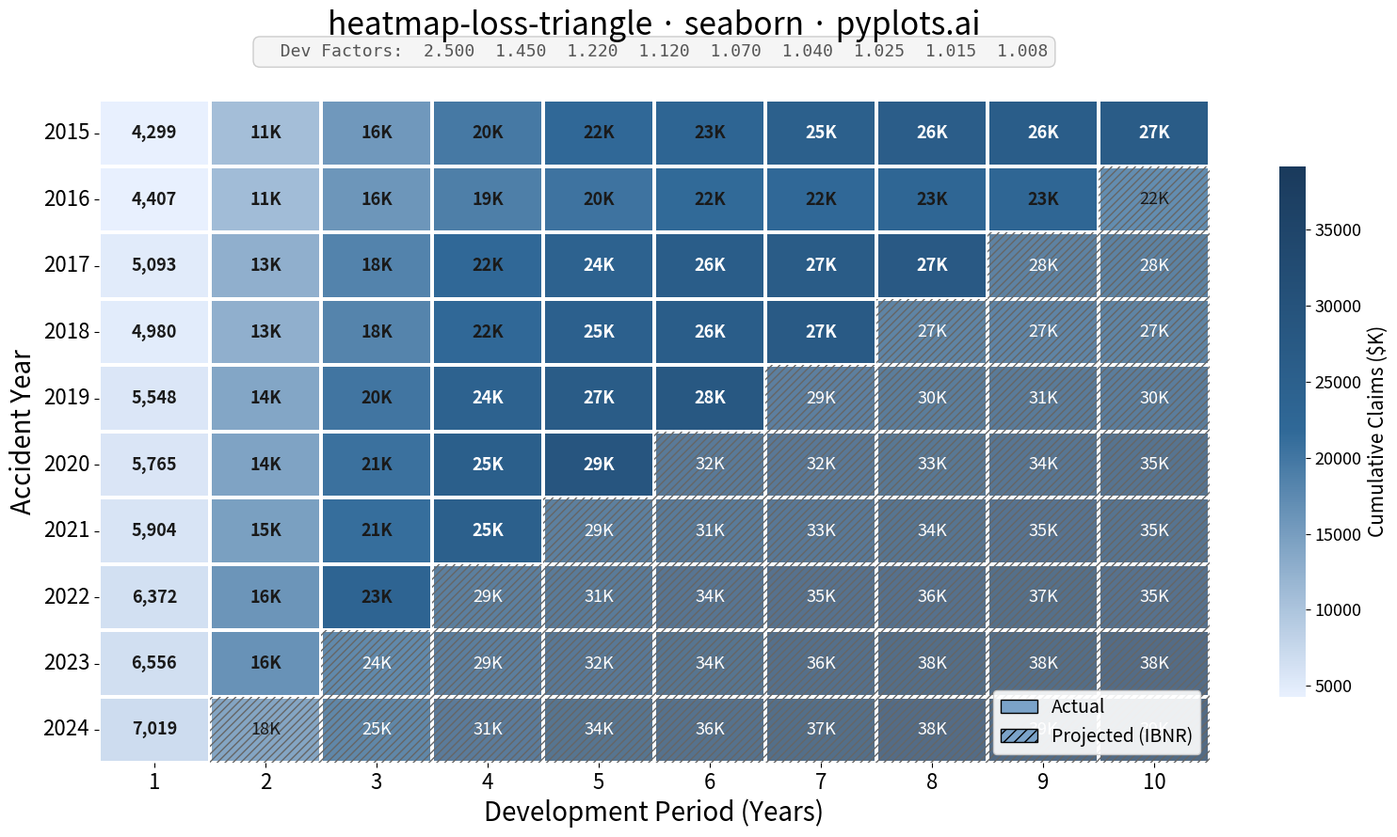

Write the Python code that produced this figure.
""" pyplots.ai
heatmap-loss-triangle: Actuarial Loss Development Triangle
Library: seaborn 0.13.2 | Python 3.14.3
Quality: 90/100 | Created: 2026-03-09
"""

import matplotlib.patches as mpatches
import matplotlib.pyplot as plt
import numpy as np
import pandas as pd
import seaborn as sns
from matplotlib.colors import LinearSegmentedColormap


# Data
np.random.seed(42)

accident_years = list(range(2015, 2025))
development_periods = list(range(1, 11))
n_years = len(accident_years)
n_periods = len(development_periods)

# Base initial claims by accident year (in thousands)
base_claims = [4200, 4500, 4800, 5100, 5400, 5700, 6000, 6300, 6600, 7000]

# Age-to-age development factors (decreasing as claims mature)
dev_factors = [2.50, 1.45, 1.22, 1.12, 1.07, 1.04, 1.025, 1.015, 1.008]

# Build cumulative triangle
cumulative = np.full((n_years, n_periods), np.nan)
is_projected = np.full((n_years, n_periods), False)

for i in range(n_years):
    cumulative[i, 0] = base_claims[i] + np.random.normal(0, 200)
    for j in range(1, n_periods):
        factor = dev_factors[j - 1] + np.random.normal(0, 0.02)
        cumulative[i, j] = cumulative[i, j - 1] * factor
    actual_periods = n_years - i
    for j in range(actual_periods, n_periods):
        is_projected[i, j] = True

# Create DataFrames for heatmap
heatmap_data = pd.DataFrame(
    cumulative, index=[str(y) for y in accident_years], columns=[str(p) for p in development_periods]
)

# Build annotation string array for seaborn's annot parameter
annot_labels = np.empty_like(cumulative, dtype=object)
for i in range(n_years):
    for j in range(n_periods):
        val = cumulative[i, j]
        annot_labels[i, j] = f"{val / 1000:.0f}K" if val >= 10000 else f"{val:,.0f}"
annot_df = pd.DataFrame(annot_labels, index=heatmap_data.index, columns=heatmap_data.columns)

# Masks for seaborn's mask parameter — distinguishes actual vs projected regions
mask_projected = pd.DataFrame(is_projected, index=heatmap_data.index, columns=heatmap_data.columns)
mask_actual = ~mask_projected

# Plot
fig, ax = plt.subplots(figsize=(16, 9))

# Custom colormap
cmap = LinearSegmentedColormap.from_list("loss_triangle", ["#e8f0fe", "#306998", "#1a3a5c"], N=256)
vmin, vmax = np.nanmin(cumulative), np.nanmax(cumulative)

# Draw actual cells using seaborn's annot and mask features
sns.heatmap(
    heatmap_data,
    ax=ax,
    cmap=cmap,
    vmin=vmin,
    vmax=vmax,
    mask=mask_projected,
    annot=annot_df,
    fmt="",
    annot_kws={"fontsize": 13, "fontweight": "bold"},
    linewidths=1.5,
    linecolor="white",
    cbar_kws={"label": "Cumulative Claims ($K)", "shrink": 0.8},
)

# Draw projected cells as overlay with distinct annotation style
sns.heatmap(
    heatmap_data,
    ax=ax,
    cmap=cmap,
    vmin=vmin,
    vmax=vmax,
    mask=mask_actual,
    annot=annot_df,
    fmt="",
    annot_kws={"fontsize": 13, "fontweight": "normal", "fontstyle": "italic"},
    linewidths=1.5,
    linecolor="white",
    cbar=False,
)

# Fix annotation text colors based on background brightness
for text in ax.texts:
    x, y = text.get_position()
    col, row = int(x), int(y)
    if 0 <= row < n_years and 0 <= col < n_periods:
        val = cumulative[row, col]
        norm_val = (val - vmin) / (vmax - vmin)
        text.set_color("white" if norm_val > 0.55 else "#1a1a1a")

# Add hatching overlay for projected cells
for i in range(n_years):
    for j in range(n_periods):
        if is_projected[i, j]:
            ax.add_patch(mpatches.Rectangle((j, i), 1, 1, facecolor="white", edgecolor="none", alpha=0.25))
            ax.add_patch(
                mpatches.Rectangle((j, i), 1, 1, facecolor="none", edgecolor="#666666", hatch="////", linewidth=0)
            )

# Customize colorbar
cbar = ax.collections[0].colorbar
cbar.ax.tick_params(labelsize=13)
cbar.set_label("Cumulative Claims ($K)", fontsize=15)

# Development factors display
factor_text = "  Dev Factors:  " + "  ".join([f"{f:.3f}" for f in dev_factors])
ax.text(
    0.5,
    1.06,
    factor_text,
    transform=ax.transAxes,
    ha="center",
    va="bottom",
    fontsize=13,
    fontfamily="monospace",
    color="#555555",
    bbox={"boxstyle": "round,pad=0.4", "facecolor": "#f5f5f5", "edgecolor": "#cccccc"},
)

# Style
ax.set_title("heatmap-loss-triangle · seaborn · pyplots.ai", fontsize=24, fontweight="medium", pad=50)
ax.set_xlabel("Development Period (Years)", fontsize=20)
ax.set_ylabel("Accident Year", fontsize=20)
ax.tick_params(axis="both", labelsize=16)
ax.tick_params(axis="x", rotation=0)
ax.tick_params(axis="y", rotation=0)

# Legend for actual vs projected
actual_patch = mpatches.Patch(facecolor="#7ba3c9", edgecolor="black", label="Actual")
projected_patch = mpatches.Patch(facecolor="#7ba3c9", edgecolor="black", hatch="///", label="Projected (IBNR)")
ax.legend(handles=[actual_patch, projected_patch], loc="lower right", fontsize=14, framealpha=0.9, edgecolor="#cccccc")

plt.tight_layout()
plt.savefig("plot.png", dpi=300, bbox_inches="tight")
